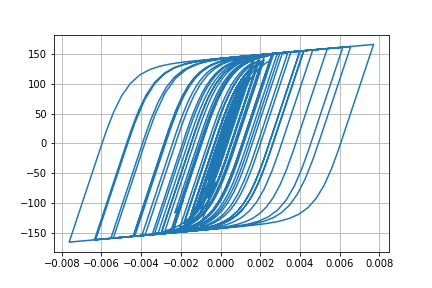

Values plotted in this chart, from the file beside it:
Desplacment, Force
0.0, 0.0
5.699289948446978e-07, 0.05699
2.5088611565847402e-06, 0.2509
6.334007498825772e-06, 0.6334
1.2466135334419378e-05, 1.247
2.0839781580777567e-05, 2.084
3.0869242464146565e-05, 3.086
4.171432010304686e-05, 4.17
5.256740514135073e-05, 5.255
6.290104814895401e-05, 6.286
7.25042744809722e-05, 7.245
8.132025888292827e-05, 8.124
8.925194434560211e-05, 8.915
9.610678393931811e-05, 9.597
0.0001017, 10.16
0.0001062, 10.6
0.0001097, 10.95
0.000113, 11.27
0.0001165, 11.62
0.0001208, 12.05
0.0001258, 12.55
0.000131, 13.06
0.0001356, 13.52
0.0001387, 13.83
0.0001394, 13.9
0.0001373, 13.68
0.000132, 13.16
0.0001237, 12.33
0.0001129, 11.25
9.99777047935016e-05, 9.957
8.550451812464581e-05, 8.51
6.991028959550349e-05, 6.951
5.357871889744724e-05, 5.317
3.678444111457899e-05, 3.638
1.963512578518951e-05, 1.923
2.082482003518624e-06, 0.1678
-1.6261216312938592e-05, -1.666
-3.6068328460426285e-05, -3.647
-5.818075323738413e-05, -5.855
-8.340093818367458e-05, -8.372
-0.0001121, -11.23
-0.0001442, -14.41
-0.0001789, -17.84
-0.0002151, -21.4
-0.0002511, -24.92
-0.0002851, -28.21
-0.0003153, -31.11
-0.0003401, -33.47
-0.0003587, -35.23
-0.0003713, -36.42
-0.0003792, -37.17
-0.0003842, -37.63
-0.000388, -37.99
-0.0003919, -38.36
-0.0003967, -38.8
-0.0004026, -39.35
-0.0004098, -40.02
-0.0004184, -40.81
-0.0004286, -41.76
-0.0004403, -42.84
... 2,941 more rows
